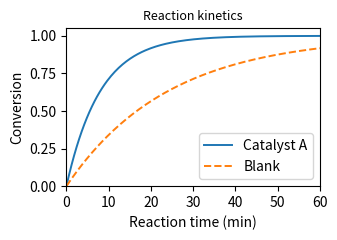

The matplotlib source for this figure:
import numpy as np
import matplotlib.pyplot as plt

t = np.linspace(0, 60, 200)
fast = 1 - np.exp(-t / 8)
slow = 1 - np.exp(-t / 24)

fig, ax = plt.subplots(figsize=(3.4, 2.5))
ax.plot(t, fast, lw=1.4, label="Catalyst A")
ax.plot(t, slow, lw=1.4, ls="--", label="Blank")
ax.set_xlabel("Reaction time (min)")
ax.set_ylabel("Conversion")
ax.set_title("Reaction kinetics", fontsize=9)
ax.set_xlim(0, 60)
ax.set_ylim(0, 1.05)
ax.legend(loc="lower right")
fig.tight_layout()
fig.savefig("kinetics.pdf")
